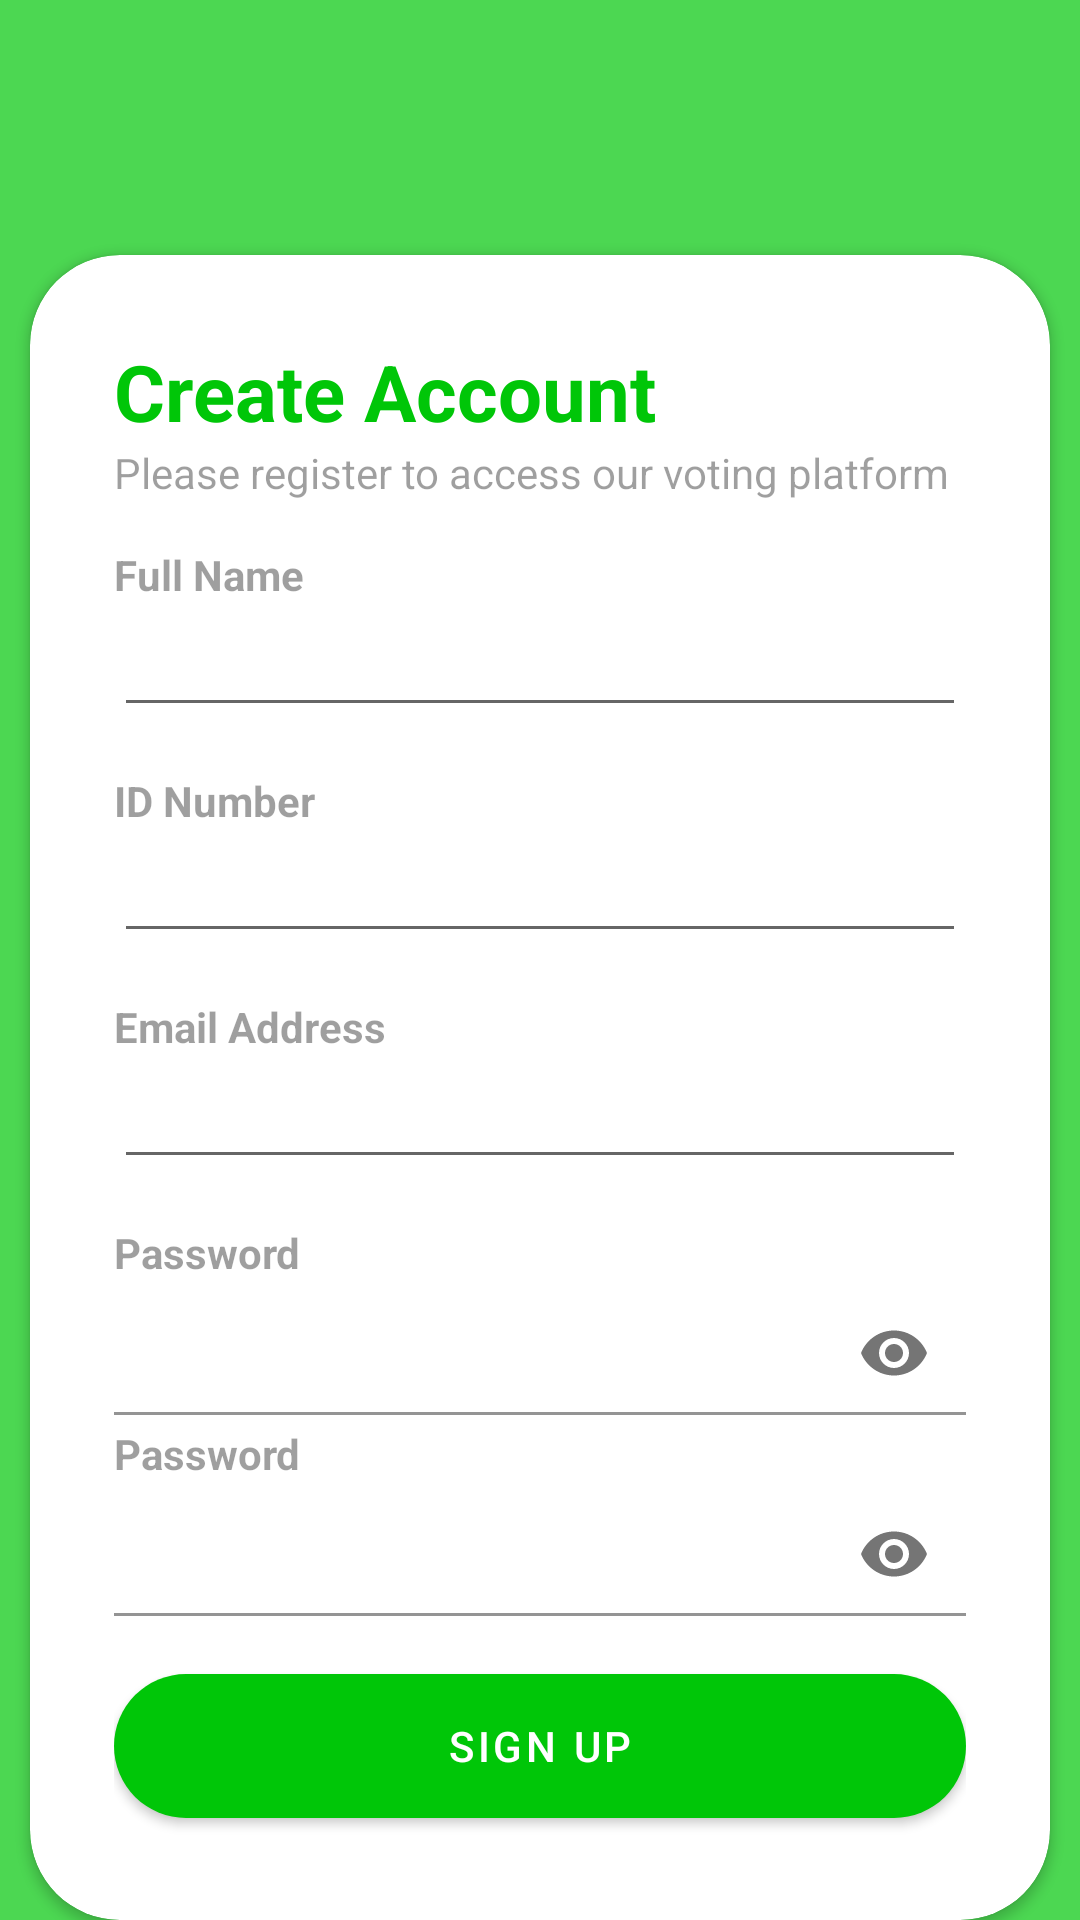

Here is an Android app screen rendered from its layout file. Give the layout XML and the strings, colors and styles it references.
<!-- AndroidManifest.xml: application theme Theme.VotingApp -->
<!-- res/layout/activity_sign_up.xml -->
<?xml version="1.0" encoding="utf-8"?>
<RelativeLayout xmlns:android="http://schemas.android.com/apk/res/android"
    xmlns:app="http://schemas.android.com/apk/res-auto"
    xmlns:tools="http://schemas.android.com/tools"
    android:layout_width="match_parent"
    android:layout_height="match_parent"
    tools:context=".account.SignUp">

    <RelativeLayout
        android:layout_width="match_parent"
        android:layout_height="match_parent"
        android:background="@color/my_primary"
        android:alpha="0.7"/>


    <LinearLayout
        android:layout_width="match_parent"
        android:layout_height="wrap_content"
        android:orientation="vertical"
        android:padding="28dp">

        <ImageView
            android:id="@+id/backBtn"
            android:layout_width="wrap_content"
            android:layout_height="match_parent"
            android:src="@drawable/baseline_arrow_back_24"/>

        <ImageView
            android:layout_width="wrap_content"
            android:layout_height="wrap_content"
            android:layout_gravity="center"
            android:src="@drawable/baseline_how_to_vote_white"/>




    </LinearLayout>


    <androidx.cardview.widget.CardView
        android:layout_width="match_parent"
        android:layout_height="wrap_content"
        android:layout_marginStart="10dp"
        android:layout_marginEnd="10dp"
        android:layout_alignParentBottom="true"
        app:cardCornerRadius="30dp">


        <LinearLayout
            android:layout_width="match_parent"
            android:layout_height="wrap_content"
            android:orientation="vertical"
            android:padding="28dp">

            <TextView
                android:layout_width="wrap_content"
                android:layout_height="wrap_content"
                android:text="Create Account"
                android:textColor="@color/my_primary"
                android:textSize="26sp"
                android:textStyle="bold"/>

            <TextView
                android:layout_width="wrap_content"
                android:layout_height="wrap_content"
                android:text="Please register to access our voting platform"
                android:alpha="0.7"/>

            <View
                android:layout_width="wrap_content"
                android:layout_height="15dp"/>

            <TextView
                android:layout_width="wrap_content"
                android:layout_height="wrap_content"
                android:text="Full Name"
                android:alpha="0.7"
                android:textStyle="bold"/>

            <EditText
                android:id="@+id/fullNames"
                android:layout_width="match_parent"
                android:layout_height="wrap_content"/>

            <View
                android:layout_width="wrap_content"
                android:layout_height="15dp"/>

            <TextView
                android:layout_width="wrap_content"
                android:layout_height="wrap_content"
                android:text="ID Number"
                android:alpha="0.7"
                android:textStyle="bold"/>

            <EditText
                android:id="@+id/idNumber"
                android:layout_width="match_parent"
                android:layout_height="wrap_content"/>

            <View
                android:layout_width="wrap_content"
                android:layout_height="15dp"/>

            <TextView
                android:layout_width="wrap_content"
                android:layout_height="wrap_content"
                android:text="Email Address"
                android:alpha="0.7"
                android:textStyle="bold"/>

            <EditText
                android:id="@+id/emailAddress"
                android:layout_width="match_parent"
                android:layout_height="wrap_content"/>

            <View
                android:layout_width="wrap_content"
                android:layout_height="15dp"/>



            

            <TextView
                android:layout_width="wrap_content"
                android:layout_height="wrap_content"
                android:text="Password"
                android:alpha="0.7"
                android:textStyle="bold"/>

            <com.google.android.material.textfield.TextInputLayout
                android:id="@+id/passwordTill"
                android:layout_width="match_parent"
                android:layout_height="wrap_content"
                app:passwordToggleEnabled="true"
                app:hintEnabled="false">

                <EditText
                    android:id="@+id/password"
                    android:layout_width="match_parent"
                    android:layout_height="wrap_content"
                    android:background="@color/white"
                    android:inputType="textPassword"
                    android:padding="10dp"
                    />



            </com.google.android.material.textfield.TextInputLayout>


            

            <TextView
                android:layout_width="wrap_content"
                android:layout_height="wrap_content"
                android:text="Password"
                android:alpha="0.7"
                android:textStyle="bold"/>

            <com.google.android.material.textfield.TextInputLayout
                android:id="@+id/confirmPasswordTill"
                android:layout_width="match_parent"
                android:layout_height="wrap_content"
                app:passwordToggleEnabled="true"
                app:hintEnabled="false">

                <EditText
                    android:id="@+id/confirmPassword"
                    android:layout_width="match_parent"
                    android:layout_height="wrap_content"
                    android:background="@color/white"
                    android:inputType="textPassword"
                    android:padding="10dp"
                    />



            </com.google.android.material.textfield.TextInputLayout>

            <View
                android:layout_width="wrap_content"
                android:layout_height="10dp"/>

            <com.google.android.material.button.MaterialButton
                android:id="@+id/signUpBtn"
                android:layout_width="match_parent"
                android:layout_height="60dp"
                android:text="SIGN UP"
                app:cornerRadius="32dp"/>


        </LinearLayout>


    </androidx.cardview.widget.CardView>




</RelativeLayout>
<!-- resources referenced by this layout -->
<resources>
  <color name="my_primary">#FF00C608</color>
  <color name="white">#FFFFFFFF</color>
  <style name="Theme.VotingApp" parent="Theme.MaterialComponents.DayNight.NoActionBar">
          
          <item name="colorPrimary">@color/my_primary</item>
          <item name="colorPrimaryVariant">@color/my_primary</item>
          <item name="colorOnPrimary">@color/white</item>
          
          <item name="colorSecondary">@color/my_secondary</item>
          <item name="colorSecondaryVariant">@color/my_secondary</item>
          <item name="colorOnSecondary">@color/black</item>
          
          <item name="android:statusBarColor">@color/my_primary</item>
          
      </style>
  <color name="my_secondary">#FF04871A</color>
  <color name="black">#FF000000</color>
</resources>
